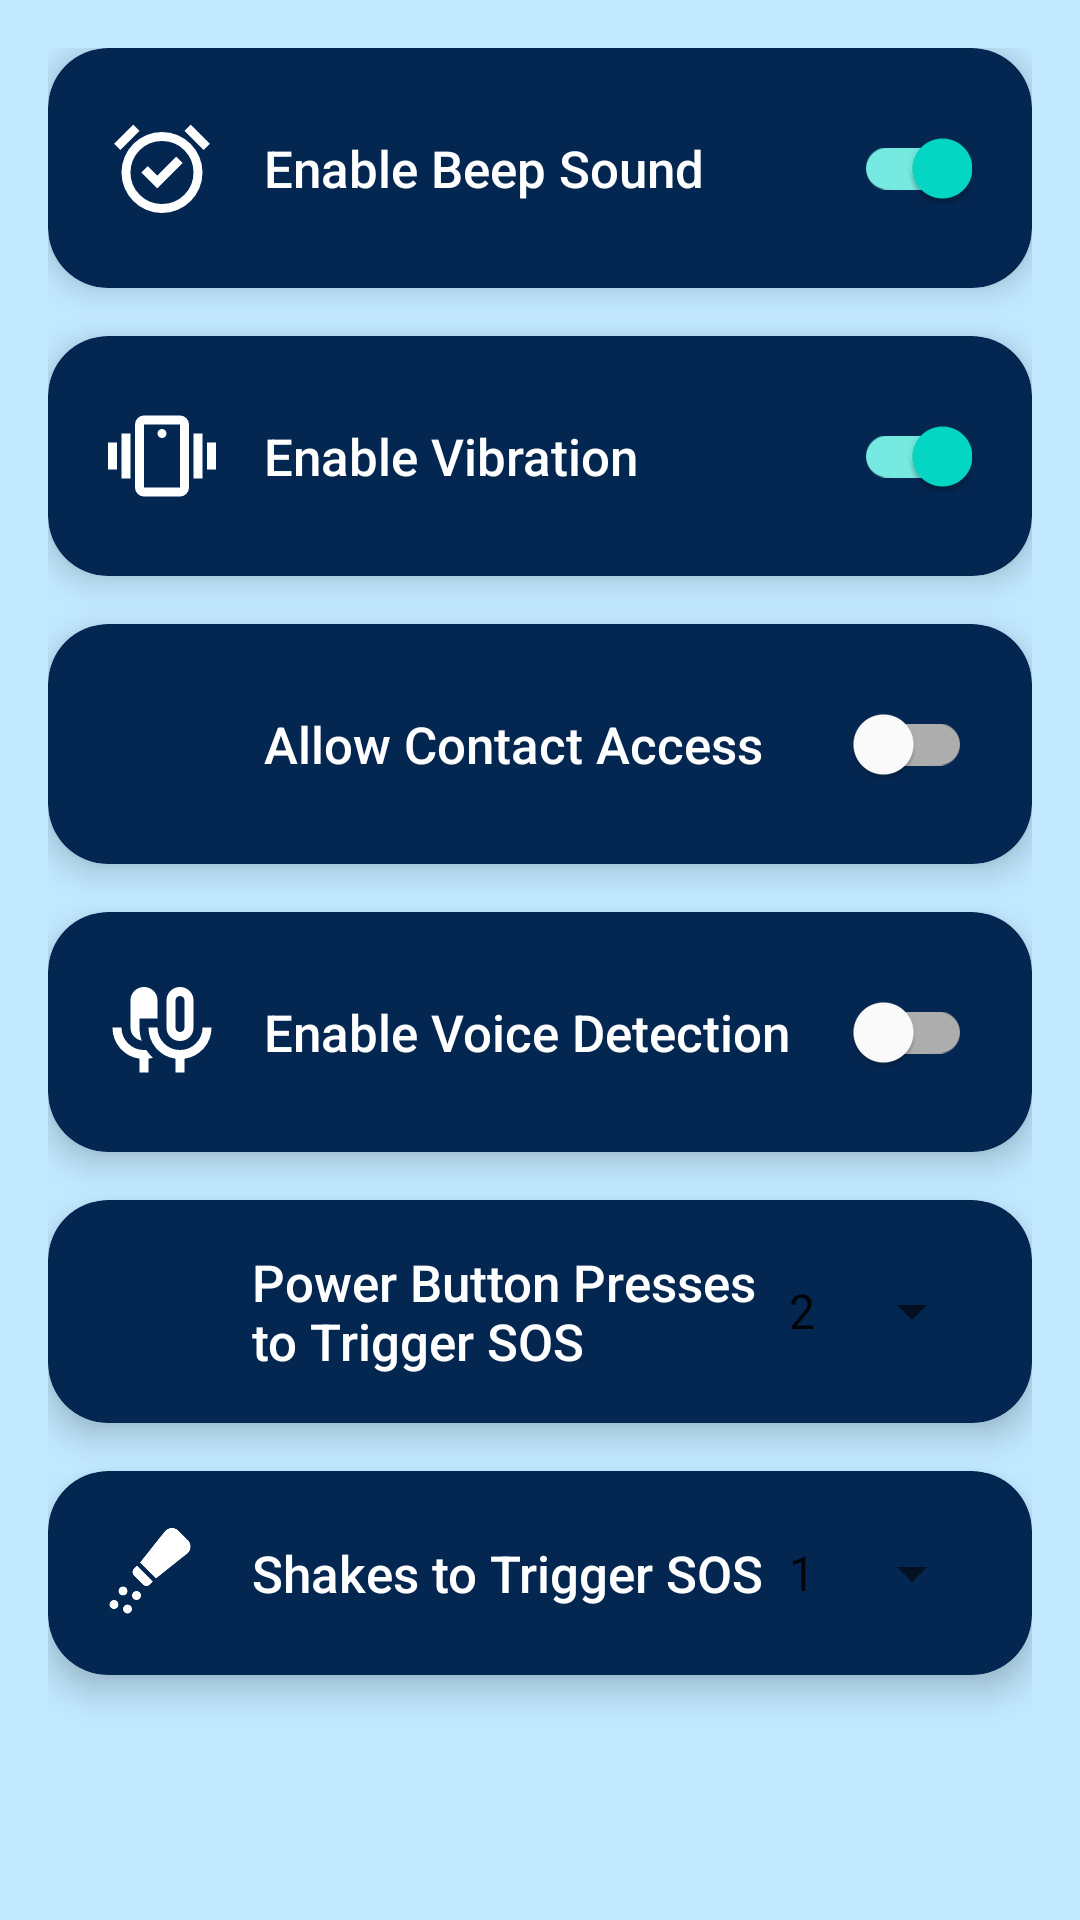

Android layout source for this screen:
<!-- AndroidManifest.xml: activity theme Theme.MaterialComponents.DayNight.NoActionBar -->
<!-- res/layout/activity_settings.xml -->
<?xml version="1.0" encoding="utf-8"?>
<ScrollView xmlns:android="http://schemas.android.com/apk/res/android"
    xmlns:app="http://schemas.android.com/apk/res-auto"
    android:layout_width="match_parent"
    android:layout_height="match_parent"
    android:background="@color/Light_Sky_Blue"
    android:padding="16dp">

    <LinearLayout
        android:layout_width="match_parent"
        android:layout_height="wrap_content"
        android:orientation="vertical"
        android:gravity="center_horizontal">

        
        <androidx.cardview.widget.CardView
            android:layout_width="match_parent"
            android:layout_height="wrap_content"
            android:layout_marginBottom="16dp"
            app:cardCornerRadius="20dp"
            app:cardElevation="6dp"
            android:backgroundTint="@color/soft_blue">

            <LinearLayout
                android:layout_width="match_parent"
                android:layout_height="wrap_content"
                android:orientation="horizontal"
                android:paddingStart="20dp"
                android:paddingEnd="20dp"
                android:paddingTop="16dp"
                android:paddingBottom="16dp"
                android:gravity="center_vertical">

                <ImageView
                    android:layout_width="36dp"
                    android:layout_height="36dp"
                    android:src="@drawable/ic_sound"
                    android:layout_marginEnd="16dp"
                    app:tint="@color/white" />

                <TextView
                    android:layout_width="0dp"
                    android:layout_height="wrap_content"
                    android:layout_weight="1"
                    android:text="Enable Beep Sound"
                    android:textSize="17sp"
                    android:textColor="@color/white"
                    android:fontFamily="sans-serif-medium" />

                <com.google.android.material.switchmaterial.SwitchMaterial
                    android:id="@+id/switch_sound"
                    android:layout_width="wrap_content"
                    android:layout_height="wrap_content"
                    android:checked="true"
                    app:trackColor="@color/Teal_200"
                    app:thumbColor="@color/Deep_Navy" />
            </LinearLayout>
        </androidx.cardview.widget.CardView>

        
        <androidx.cardview.widget.CardView
            android:layout_width="match_parent"
            android:layout_height="wrap_content"
            android:layout_marginBottom="16dp"
            app:cardCornerRadius="20dp"
            app:cardElevation="6dp"
            android:backgroundTint="@color/soft_blue">

            <LinearLayout
                android:layout_width="match_parent"
                android:layout_height="wrap_content"
                android:orientation="horizontal"
                android:paddingStart="20dp"
                android:paddingEnd="20dp"
                android:paddingTop="16dp"
                android:paddingBottom="16dp"
                android:gravity="center_vertical">

                <ImageView
                    android:layout_width="36dp"
                    android:layout_height="36dp"
                    android:src="@drawable/ic_vibration"
                    android:layout_marginEnd="16dp"
                    app:tint="@color/white" />

                <TextView
                    android:layout_width="0dp"
                    android:layout_height="wrap_content"
                    android:layout_weight="1"
                    android:text="Enable Vibration"
                    android:textSize="17sp"
                    android:textColor="@color/white"
                    android:fontFamily="sans-serif-medium" />

                <com.google.android.material.switchmaterial.SwitchMaterial
                    android:id="@+id/switch_vibration"
                    android:layout_width="wrap_content"
                    android:layout_height="wrap_content"
                    android:checked="true"
                    app:trackColor="@color/Teal_200"
                    app:thumbColor="@color/Deep_Navy" />
            </LinearLayout>
        </androidx.cardview.widget.CardView>

        
        <androidx.cardview.widget.CardView
            android:layout_width="match_parent"
            android:layout_height="wrap_content"
            android:layout_marginBottom="16dp"
            app:cardCornerRadius="20dp"
            app:cardElevation="6dp"
            android:backgroundTint="@color/soft_blue">

            <LinearLayout
                android:layout_width="match_parent"
                android:layout_height="wrap_content"
                android:orientation="horizontal"
                android:paddingStart="20dp"
                android:paddingEnd="20dp"
                android:paddingTop="16dp"
                android:paddingBottom="16dp"
                android:gravity="center_vertical">

                <ImageView
                    android:layout_width="36dp"
                    android:layout_height="36dp"
                    android:src="@drawable/account_child_24px"
                    android:layout_marginEnd="16dp"
                    app:tint="@color/white" />

                <TextView
                    android:layout_width="0dp"
                    android:layout_height="wrap_content"
                    android:layout_weight="1"
                    android:text="Allow Contact Access"
                    android:textSize="17sp"
                    android:textColor="@color/white"
                    android:fontFamily="sans-serif-medium" />

                <com.google.android.material.switchmaterial.SwitchMaterial
                    android:id="@+id/switch_contacts"
                    android:layout_width="wrap_content"
                    android:layout_height="wrap_content"
                    app:trackColor="@color/Teal_200"
                    app:thumbColor="@color/Deep_Navy" />
            </LinearLayout>
        </androidx.cardview.widget.CardView>

        
        <androidx.cardview.widget.CardView
            android:layout_width="match_parent"
            android:layout_height="wrap_content"
            android:layout_marginBottom="16dp"
            app:cardCornerRadius="20dp"
            app:cardElevation="6dp"
            android:backgroundTint="@color/soft_blue">

            <LinearLayout
                android:layout_width="match_parent"
                android:layout_height="wrap_content"
                android:orientation="horizontal"
                android:paddingStart="20dp"
                android:paddingEnd="20dp"
                android:paddingTop="16dp"
                android:paddingBottom="16dp"
                android:gravity="center_vertical">

                <ImageView
                    android:layout_width="36dp"
                    android:layout_height="36dp"
                    android:src="@drawable/ic_voice"
                    android:layout_marginEnd="16dp"
                    app:tint="@color/white" />

                <TextView
                    android:layout_width="0dp"
                    android:layout_height="wrap_content"
                    android:layout_weight="1"
                    android:text="Enable Voice Detection"
                    android:textSize="17sp"
                    android:textColor="@color/white"
                    android:fontFamily="sans-serif-medium" />

                <com.google.android.material.switchmaterial.SwitchMaterial
                    android:id="@+id/switch_voice_detection"
                    android:layout_width="wrap_content"
                    android:layout_height="wrap_content"
                    app:trackColor="@color/Teal_200"
                    app:thumbColor="@color/Deep_Navy" />
            </LinearLayout>
        </androidx.cardview.widget.CardView>

        
        <androidx.cardview.widget.CardView
            android:layout_width="match_parent"
            android:layout_height="wrap_content"
            android:layout_marginBottom="16dp"
            app:cardCornerRadius="20dp"
            app:cardElevation="6dp"
            android:backgroundTint="@color/soft_blue">

            <LinearLayout
                android:layout_width="match_parent"
                android:layout_height="wrap_content"
                android:orientation="horizontal"
                android:gravity="center_vertical"
                android:padding="16dp">

                <ImageView
                    android:layout_width="36dp"
                    android:layout_height="36dp"
                    android:src="@drawable/power_press"
                    android:layout_marginEnd="16dp"
                    app:tint="@color/white" />

                <TextView
                    android:layout_width="0dp"
                    android:layout_height="wrap_content"
                    android:layout_weight="1"
                    android:text="Power Button Presses to Trigger SOS"
                    android:textSize="17sp"
                    android:textColor="@color/white"
                    android:fontFamily="sans-serif-medium" />

                <Spinner
                    android:id="@+id/spinner_press_count"
                    android:layout_width="wrap_content"
                    android:layout_height="wrap_content"
                    android:textColor="@color/white"
                    android:entries="@array/press_count_options" />
            </LinearLayout>
        </androidx.cardview.widget.CardView>
        
        <androidx.cardview.widget.CardView
            android:layout_width="match_parent"
            android:layout_height="wrap_content"
            android:layout_marginBottom="16dp"
            app:cardCornerRadius="20dp"
            app:cardElevation="6dp"
            android:backgroundTint="@color/soft_blue">

            <LinearLayout
                android:layout_width="match_parent"
                android:layout_height="wrap_content"
                android:orientation="horizontal"
                android:gravity="center_vertical"
                android:padding="16dp">

                <ImageView
                    android:layout_width="36dp"
                    android:layout_height="36dp"
                    android:src="@drawable/ic_shaker"
                    android:layout_marginEnd="16dp"
                    app:tint="@color/white" />

                <TextView
                    android:layout_width="0dp"
                    android:layout_height="wrap_content"
                    android:layout_weight="1"
                    android:text="Shakes to Trigger SOS"
                    android:textSize="17sp"
                    android:textColor="@color/white"
                    android:fontFamily="sans-serif-medium" />

                <Spinner
                    android:id="@+id/spinner_shake_count"
                    android:layout_width="wrap_content"
                    android:layout_height="wrap_content"
                    android:spinnerMode="dropdown"
                    android:textColor="@color/white"
                    android:entries="@array/shake_count_options" />
            </LinearLayout>
        </androidx.cardview.widget.CardView>


    </LinearLayout>
</ScrollView>
<!-- resources referenced by this layout -->
<resources>
  <string-array name="press_count_options">
          <item>2</item>
          <item>3</item>
          <item>4</item>
          <item>5</item>
      </string-array>
  <string-array name="shake_count_options">
          <item>1</item>
          <item>2</item>
          <item>3</item>
          <item>4</item>
          <item>5</item>
      </string-array>
  <color name="Deep_Navy">#052659</color>
  <color name="Light_Sky_Blue">#C1E8FF</color>
  <color name="Teal_200">#03DAC5</color>
  <color name="soft_blue">#042752</color>
  <color name="white">#FFFFFFFF</color>
  <!-- drawable ic_sound (drawable) -->
  <vector xmlns:android="http://schemas.android.com/apk/res/android" android:width="24dp" android:height="24dp" android:viewportWidth="960" android:viewportHeight="960" android:tint="?attr/colorControlNormal">
      <path android:fillColor="@android:color/white" android:pathData="M438,662L664,436L607,379L438,548L353,463L296,520L438,662ZM480,880Q405,880 339.5,851.5Q274,823 225.5,774.5Q177,726 148.5,660.5Q120,595 120,520Q120,445 148.5,379.5Q177,314 225.5,265.5Q274,217 339.5,188.5Q405,160 480,160Q555,160 620.5,188.5Q686,217 734.5,265.5Q783,314 811.5,379.5Q840,445 840,520Q840,595 811.5,660.5Q783,726 734.5,774.5Q686,823 620.5,851.5Q555,880 480,880ZM480,520Q480,520 480,520Q480,520 480,520Q480,520 480,520Q480,520 480,520Q480,520 480,520Q480,520 480,520Q480,520 480,520Q480,520 480,520ZM224,94L280,150L110,320L54,264L224,94ZM736,94L906,264L850,320L680,150L736,94ZM480,800Q597,800 678.5,718.5Q760,637 760,520Q760,403 678.5,321.5Q597,240 480,240Q363,240 281.5,321.5Q200,403 200,520Q200,637 281.5,718.5Q363,800 480,800Z"/>
  </vector>
  <!-- drawable ic_vibration (drawable) -->
  <vector xmlns:android="http://schemas.android.com/apk/res/android" android:width="24dp" android:height="24dp" android:viewportWidth="960" android:viewportHeight="960" android:tint="?attr/colorControlNormal">
      <path android:fillColor="@android:color/white" android:pathData="M320,840Q287,840 263.5,816.5Q240,793 240,760L240,200Q240,167 263.5,143.5Q287,120 320,120L640,120Q673,120 696.5,143.5Q720,167 720,200L720,760Q720,793 696.5,816.5Q673,840 640,840L320,840ZM640,760L640,200Q640,200 640,200Q640,200 640,200L320,200Q320,200 320,200Q320,200 320,200L320,760Q320,760 320,760Q320,760 320,760L640,760Q640,760 640,760Q640,760 640,760ZM480,320Q497,320 508.5,308.5Q520,297 520,280Q520,263 508.5,251.5Q497,240 480,240Q463,240 451.5,251.5Q440,263 440,280Q440,297 451.5,308.5Q463,320 480,320ZM0,600L0,360L80,360L80,600L0,600ZM120,680L120,280L200,280L200,680L120,680ZM880,600L880,360L960,360L960,600L880,600ZM760,680L760,280L840,280L840,680L760,680ZM320,760Q320,760 320,760Q320,760 320,760L320,760Q320,760 320,760Q320,760 320,760L320,200Q320,200 320,200Q320,200 320,200L320,200Q320,200 320,200Q320,200 320,200L320,760Z"/>
  </vector>
</resources>
